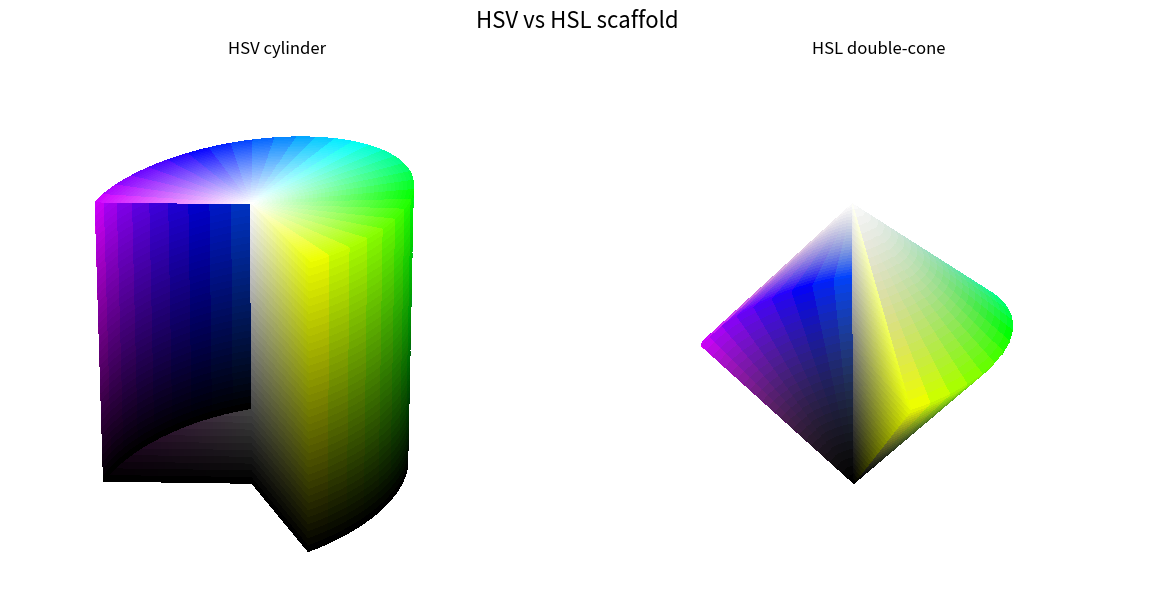

This chart was generated by the following Python code:
"""HSV/HSL geometry scaffold using Matplotlib.

This module rebuilds the HSV cylinder and HSL double-cone with clean slice
controls so we can iterate inside Matplotlib before exporting meshes to Blender.

References
---------
- Linus Östholm, *blender-plots*, https://github.com/Linusnie/blender-plots
- Vignolini Lab, *PyLlama*, https://github.com/VignoliniLab/PyLlama
- Jake VanderPlas, *Python Data Science Handbook*,
  https://jakevdp.github.io/PythonDataScienceHandbook/04.12-three-dimensional-plotting.html
"""

from __future__ import annotations

import colorsys
from dataclasses import dataclass
from pathlib import Path
from typing import Optional, Tuple

import matplotlib.pyplot as plt
import numpy as np
from matplotlib.colors import hsv_to_rgb


@dataclass(slots=True)
class RenderConfig:
    """Configuration bundle for the HSV/HSL figure."""

    hsv_theta_steps: int = 360
    hsv_value_steps: int = 160
    hsl_theta_steps: int = 360
    hsl_lightness_steps: int = 200
    slice_center_angle: float = 0.0
    slice_width: float = np.deg2rad(130.0)
    slice_hue_override: Optional[float] = None  # set to 5/6 for magenta, etc.
    hsv_slice_value_span: float = 1.0  # 1.0 = full-height wall gradient; shrink to compress
    draw_hsv_top_cap: bool = True
    draw_hsv_bottom_cap: bool = True
    output_path: Path = Path("hsv_hsl_.svg")

    def slice_half_width(self) -> float:
        return max(self.slice_width / 2.0, 0.0)


def hue_from_angle(angle: float) -> float:
    """Map an angle in radians to a hue fraction in [0, 1)."""

    return ((angle % (2 * np.pi)) / (2 * np.pi)) % 1.0


def slice_mask(theta_grid: np.ndarray, center_angle: float, half_width: float) -> np.ndarray:
    """Boolean mask that keeps cells outside the slice window."""

    wrapped = (theta_grid - center_angle + np.pi) % (2 * np.pi) - np.pi
    return np.abs(wrapped) > half_width


def hls_to_rgb_array(h: np.ndarray, l: np.ndarray, s: np.ndarray) -> np.ndarray:
    """Vectorized wrapper over colorsys.hls_to_rgb."""

    vectorized = np.vectorize(colorsys.hls_to_rgb, otypes=[float, float, float])
    r, g, b = vectorized(h, l, s)
    return np.stack([r, g, b], axis=-1)


def slice_boundary_angles(cfg: RenderConfig) -> Tuple[float, float]:
    hw = cfg.slice_half_width()
    return cfg.slice_center_angle - hw, cfg.slice_center_angle + hw


def slice_hues(cfg: RenderConfig) -> Tuple[float, float]:
    if cfg.slice_hue_override is not None:
        return (cfg.slice_hue_override, cfg.slice_hue_override)
    lower_angle, upper_angle = slice_boundary_angles(cfg)
    return hue_from_angle(lower_angle), hue_from_angle(upper_angle)


def plot_hsv_cylinder(ax, cfg: RenderConfig) -> None:
    theta = np.linspace(0.0, 2 * np.pi, cfg.hsv_theta_steps)
    value = np.linspace(0.0, 1.0, cfg.hsv_value_steps)
    theta_grid, value_grid = np.meshgrid(theta, value)

    x = np.cos(theta_grid)
    y = np.sin(theta_grid)
    z = value_grid

    hues = (theta_grid / (2 * np.pi)) % 1.0
    sat = np.ones_like(hues)
    hsv = np.stack([hues, sat, value_grid], axis=-1)
    colors = hsv_to_rgb(hsv)

    mask = slice_mask(theta_grid, cfg.slice_center_angle, cfg.slice_half_width())
    x = np.where(mask, x, np.nan)
    y = np.where(mask, y, np.nan)
    z = np.where(mask, z, np.nan)

    ax.plot_surface(x, y, z, facecolors=colors, linewidth=0, antialiased=False, shade=False)

    # Optional caps reuse the same mask logic so top and bottom align perfectly.
    if cfg.draw_hsv_bottom_cap:
        plot_hsv_disk(ax, z=0.0, value_level=0.0, cfg=cfg)
    if cfg.draw_hsv_top_cap:
        plot_hsv_disk(ax, z=1.0, value_level=1.0, cfg=cfg)

    plot_hsv_slice_plane(ax, cfg)
    ax.set_title("HSV cylinder", pad=10)


def plot_hsv_disk(ax, z: float, value_level: float, cfg: RenderConfig) -> None:
    radius = np.linspace(0.0, 1.0, cfg.hsv_value_steps)
    theta = np.linspace(0.0, 2 * np.pi, cfg.hsv_theta_steps)
    radius_grid, theta_grid = np.meshgrid(radius, theta)

    x = radius_grid * np.cos(theta_grid)
    y = radius_grid * np.sin(theta_grid)
    z_grid = np.full_like(x, z)

    hues = (theta_grid / (2 * np.pi)) % 1.0
    hsv = np.stack([hues, radius_grid, np.full_like(radius_grid, value_level)], axis=-1)
    colors = hsv_to_rgb(hsv)

    mask = slice_mask(theta_grid, cfg.slice_center_angle, cfg.slice_half_width())
    x = np.where(mask, x, np.nan)
    y = np.where(mask, y, np.nan)
    z_grid = np.where(mask, z_grid, np.nan)

    ax.plot_surface(x, y, z_grid, facecolors=colors, linewidth=0, antialiased=False, shade=False)


def _draw_hsv_wall(ax, angle: float, hue: float, n: int) -> None:
    """Draw a single HSV slice wall at the given angle with the given hue."""
    sat = np.linspace(0.0, 1.0, n)
    value = np.linspace(0.0, 1.0, n)
    sat_grid, value_grid = np.meshgrid(sat, value)
    
    hsv = np.stack([
        np.full_like(sat_grid, hue),
        sat_grid,
        value_grid,
    ], axis=-1)
    colors = hsv_to_rgb(hsv)
    
    x = sat_grid * np.cos(angle)
    y = sat_grid * np.sin(angle)
    z = value_grid
    
    # Make a copy of the colors array to ensure it's not shared
    colors = colors.copy()
    
    ax.plot_surface(
        x, y, z,
        facecolors=colors,
        linewidth=0,
        antialiased=False,
        shade=False,
    )


def plot_hsv_slice_plane(ax, cfg: RenderConfig) -> None:
    """Draw the inner slice walls as rectangular cross-sections."""
    n = cfg.hsv_value_steps
    
    for angle in slice_boundary_angles(cfg):
        hue = cfg.slice_hue_override if cfg.slice_hue_override is not None else hue_from_angle(angle)
        _draw_hsv_wall(ax, angle, hue, n)


def plot_hsl_double_cone(ax, cfg: RenderConfig) -> None:
    theta = np.linspace(0.0, 2 * np.pi, cfg.hsl_theta_steps)
    lightness = np.linspace(0.0, 1.0, cfg.hsl_lightness_steps)
    theta_grid, lightness_grid = np.meshgrid(theta, lightness)

    radius = 1.0 - np.abs(2.0 * lightness_grid - 1.0)
    x = radius * np.cos(theta_grid)
    y = radius * np.sin(theta_grid)
    z = lightness_grid

    hues = (theta_grid / (2 * np.pi)) % 1.0
    sat = radius
    colors = hls_to_rgb_array(hues, lightness_grid, sat)

    mask = slice_mask(theta_grid, cfg.slice_center_angle, cfg.slice_half_width())
    x = np.where(mask, x, np.nan)
    y = np.where(mask, y, np.nan)
    z = np.where(mask, z, np.nan)

    ax.plot_surface(x, y, z, facecolors=colors, linewidth=0, antialiased=False, shade=False)
    plot_hsl_slice_plane(ax, cfg)
    ax.set_title("HSL double-cone", pad=10)


def _draw_hsl_wall(ax, angle: float, hue: float, n: int) -> None:
    """Draw a single HSL slice wall at the given angle with the given hue."""
    lightness = np.linspace(0.0, 1.0, n)
    sat = np.linspace(0.0, 1.0, n)
    sat_grid, lightness_grid = np.meshgrid(sat, lightness)
    
    radius_max = 1.0 - np.abs(2.0 * lightness_grid - 1.0)
    radius = sat_grid * radius_max
    
    colors = hls_to_rgb_array(
        np.full_like(lightness_grid, hue),
        lightness_grid,
        sat_grid,
    )
    
    x = radius * np.cos(angle)
    y = radius * np.sin(angle)
    z = lightness_grid
    
    ax.plot_surface(
        x, y, z,
        facecolors=colors,
        linewidth=0,
        antialiased=False,
        shade=False,
    )


def plot_hsl_slice_plane(ax, cfg: RenderConfig) -> None:
    """Draw the inner slice walls for the HSL double-cone."""
    n = cfg.hsl_lightness_steps
    
    for angle in slice_boundary_angles(cfg):
        hue = cfg.slice_hue_override if cfg.slice_hue_override is not None else hue_from_angle(angle)
        _draw_hsl_wall(ax, angle, hue, n)


def configure_axes(ax) -> None:
    ax.set_box_aspect((1, 1, 1))
    ax.set_axis_off()
    ax.view_init(elev=25, azim=35)


def main() -> None:
    cfg = RenderConfig()
    fig = plt.figure(figsize=(12, 6), constrained_layout=True)

    ax_hsv = fig.add_subplot(1, 2, 1, projection="3d")
    plot_hsv_cylinder(ax_hsv, cfg)
    configure_axes(ax_hsv)

    ax_hsl = fig.add_subplot(1, 2, 2, projection="3d")
    plot_hsl_double_cone(ax_hsl, cfg)
    configure_axes(ax_hsl)

    fig.suptitle("HSV vs HSL scaffold", fontsize=16)
    fig.savefig(cfg.output_path, transparent=True)
    print(f"Saved figure to {cfg.output_path.resolve()}")


if __name__ == "__main__":
    main()
